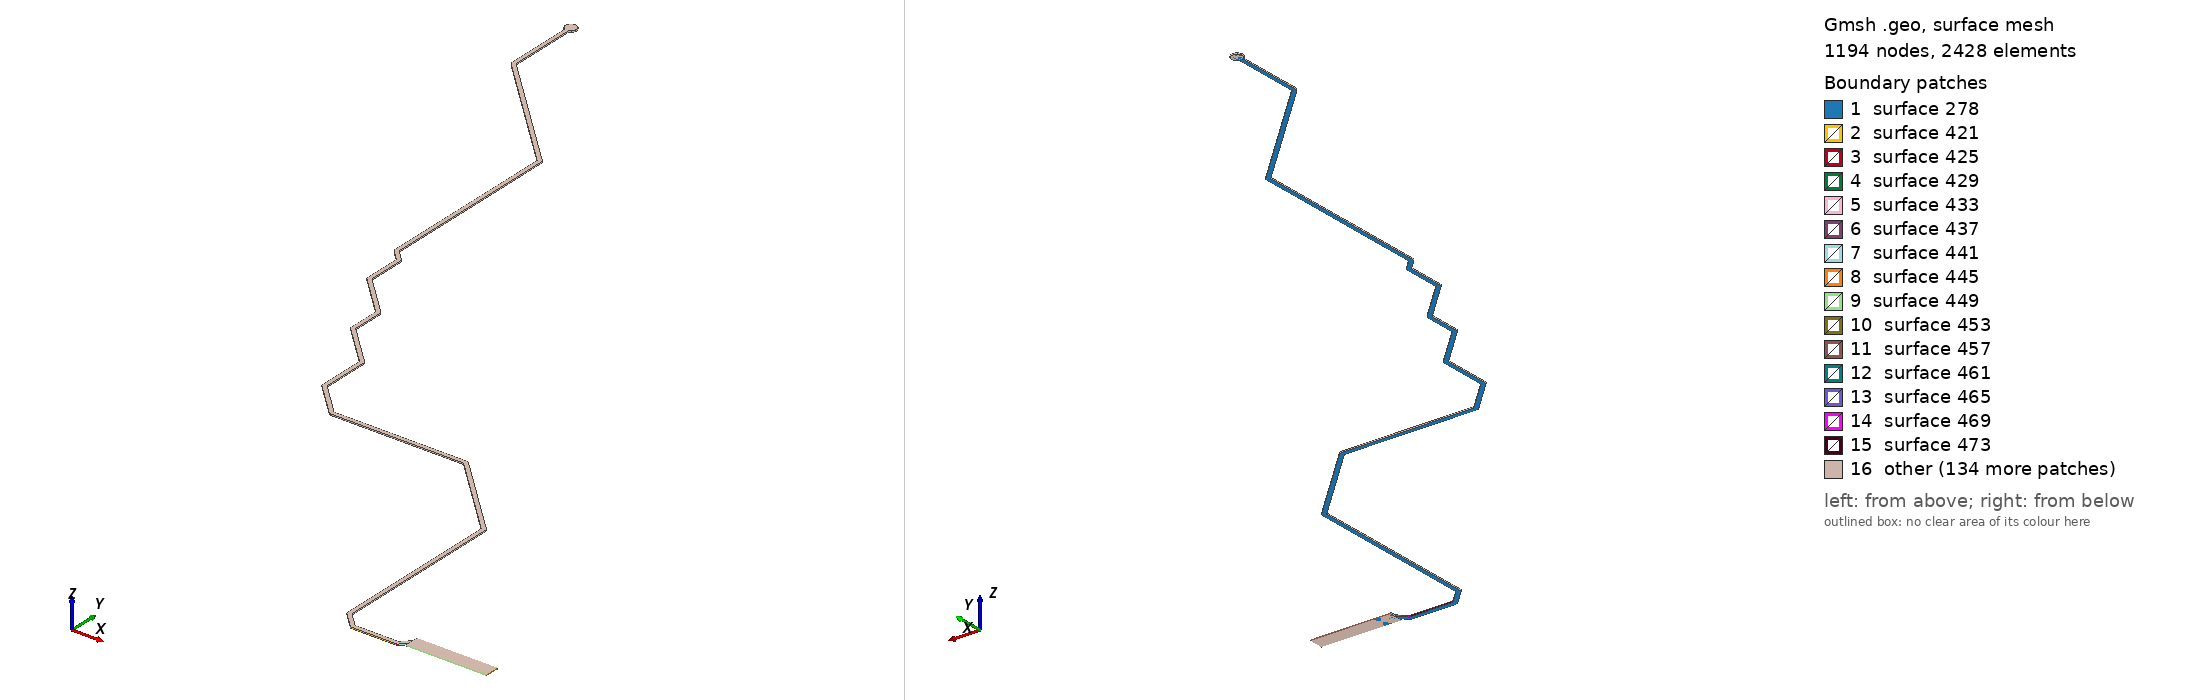

Gmsh geometry script, surface-meshed: 1194 nodes, 2428 surface elements. Boundary patches (legend numbers): 1 surface 278, 2 surface 421, 3 surface 425, 4 surface 429, 5 surface 433, 6 surface 437, 7 surface 441, 8 surface 445, 9 surface 449, 10 surface 453, 11 surface 457, 12 surface 461, 13 surface 465, 14 surface 469, 15 surface 473, 16 other. Left view from above one corner, right view from below the opposite corner. The script declares no physical surfaces, so the legend lists its geometric surfaces. The drawing asked Gmsh for element sizes between 1% and 20% of the model's largest extent; the script's own settings can give other sizes.

=== UART1_RXD.geo (drawn) ===
lc = 1e-2;
Point(1) = {2.061, 0.1845, 0.10548, lc} ;
Point(2) = {2.1087, 0.1845, 0.10548, lc} ;
Point(3) = {2.10935, 0.184603, 0.10548, lc} ;
Point(4) = {2.10993, 0.184901, 0.10548, lc} ;
Point(5) = {2.11017, 0.185133, 0.10548, lc} ;
Point(6) = {2.11018, 0.185115, 0.10548, lc} ;
Point(7) = {2.1165, 0.19143, 0.10548, lc} ;
Point(8) = {2.1165, 0.1881, 0.10548, lc} ;
Point(9) = {2.2015, 0.1881, 0.10548, lc} ;
Point(10) = {2.2015, 0.2031, 0.10548, lc} ;
Point(11) = {2.1165, 0.2031, 0.10548, lc} ;
Point(12) = {2.1165, 0.197292, 0.10548, lc} ;
Point(13) = {2.11621, 0.197085, 0.10548, lc} ;
Point(14) = {2.10783, 0.1887, 0.10548, lc} ;
Point(15) = {2.06187, 0.1887, 0.10548, lc} ;
Point(16) = {2.0471, 0.20347, 0.10548, lc} ;
Point(17) = {2.0471, 0.388, 0.10548, lc} ;
Point(18) = {2.04707, 0.388, 0.10548, lc} ;
Point(19) = {2.04707, 0.388329, 0.10548, lc} ;
Point(20) = {2.04687, 0.388953, 0.10548, lc} ;
Point(21) = {2.04649, 0.389485, 0.10548, lc} ;
Point(22) = {1.96348, 0.472485, 0.10548, lc} ;
Point(23) = {1.96347, 0.472467, 0.10548, lc} ;
Point(24) = {1.96323, 0.472699, 0.10548, lc} ;
Point(25) = {1.96265, 0.472997, 0.10548, lc} ;
Point(26) = {1.962, 0.4731, 0.10548, lc} ;
Point(27) = {1.82087, 0.4731, 0.10548, lc} ;
Point(28) = {1.7881, 0.50587, 0.10548, lc} ;
Point(29) = {1.7881, 0.557, 0.10548, lc} ;
Point(30) = {1.78807, 0.557, 0.10548, lc} ;
Point(31) = {1.78807, 0.557329, 0.10548, lc} ;
Point(32) = {1.78787, 0.557954, 0.10548, lc} ;
Point(33) = {1.78748, 0.558485, 0.10548, lc} ;
Point(34) = {1.7461, 0.59986, 0.10548, lc} ;
Point(35) = {1.7461, 0.634, 0.10548, lc} ;
Point(36) = {1.74607, 0.634, 0.10548, lc} ;
Point(37) = {1.74607, 0.634328, 0.10548, lc} ;
Point(38) = {1.74587, 0.634953, 0.10548, lc} ;
Point(39) = {1.74548, 0.635485, 0.10548, lc} ;
Point(40) = {1.7041, 0.67687, 0.10548, lc} ;
Point(41) = {1.7041, 0.717, 0.10548, lc} ;
Point(42) = {1.70407, 0.717, 0.10548, lc} ;
Point(43) = {1.70407, 0.717329, 0.10548, lc} ;
Point(44) = {1.70387, 0.717953, 0.10548, lc} ;
Point(45) = {1.70348, 0.718485, 0.10548, lc} ;
Point(46) = {1.6924, 0.72957, 0.10548, lc} ;
Point(47) = {1.6924, 0.9261, 0.10548, lc} ;
Point(48) = {1.69237, 0.9261, 0.10548, lc} ;
Point(49) = {1.69237, 0.926428, 0.10548, lc} ;
Point(50) = {1.69217, 0.927053, 0.10548, lc} ;
Point(51) = {1.69179, 0.927585, 0.10548, lc} ;
Point(52) = {1.57349, 1.04588, 0.10548, lc} ;
Point(53) = {1.57297, 1.04626, 0.10548, lc} ;
Point(54) = {1.57098, 1.04825, 0.10548, lc} ;
Point(55) = {1.57098, 1.12094, 0.10548, lc} ;
Point(56) = {1.5717, 1.12124, 0.10548, lc} ;
Point(57) = {1.57251, 1.12174, 0.10548, lc} ;
Point(58) = {1.57322, 1.12235, 0.10548, lc} ;
Point(59) = {1.57383, 1.12306, 0.10548, lc} ;
Point(60) = {1.57433, 1.12387, 0.10548, lc} ;
Point(61) = {1.57469, 1.12474, 0.10548, lc} ;
Point(62) = {1.57491, 1.12565, 0.10548, lc} ;
Point(63) = {1.57498, 1.12659, 0.10548, lc} ;
Point(64) = {1.57491, 1.12753, 0.10548, lc} ;
Point(65) = {1.57469, 1.12844, 0.10548, lc} ;
Point(66) = {1.57433, 1.12931, 0.10548, lc} ;
Point(67) = {1.57383, 1.13012, 0.10548, lc} ;
Point(68) = {1.57322, 1.13083, 0.10548, lc} ;
Point(69) = {1.57251, 1.13144, 0.10548, lc} ;
Point(70) = {1.5717, 1.13194, 0.10548, lc} ;
Point(71) = {1.57083, 1.1323, 0.10548, lc} ;
Point(72) = {1.56992, 1.13252, 0.10548, lc} ;
Point(73) = {1.56898, 1.13259, 0.10548, lc} ;
Point(74) = {1.56804, 1.13252, 0.10548, lc} ;
Point(75) = {1.56713, 1.1323, 0.10548, lc} ;
Point(76) = {1.56626, 1.13194, 0.10548, lc} ;
Point(77) = {1.56545, 1.13144, 0.10548, lc} ;
Point(78) = {1.56474, 1.13083, 0.10548, lc} ;
Point(79) = {1.56413, 1.13012, 0.10548, lc} ;
Point(80) = {1.56363, 1.12931, 0.10548, lc} ;
Point(81) = {1.56327, 1.12844, 0.10548, lc} ;
Point(82) = {1.56305, 1.12753, 0.10548, lc} ;
Point(83) = {1.56298, 1.12659, 0.10548, lc} ;
Point(84) = {1.56305, 1.12565, 0.10548, lc} ;
Point(85) = {1.56327, 1.12474, 0.10548, lc} ;
Point(86) = {1.56363, 1.12387, 0.10548, lc} ;
Point(87) = {1.56413, 1.12306, 0.10548, lc} ;
Point(88) = {1.56474, 1.12235, 0.10548, lc} ;
Point(89) = {1.56545, 1.12174, 0.10548, lc} ;
Point(90) = {1.56626, 1.12124, 0.10548, lc} ;
Point(91) = {1.56698, 1.12094, 0.10548, lc} ;
Point(92) = {1.56698, 1.04742, 0.10548, lc} ;
Point(93) = {1.56708, 1.0468, 0.10548, lc} ;
Point(94) = {1.56736, 1.04624, 0.10548, lc} ;
Point(95) = {1.56758, 1.04602, 0.10548, lc} ;
Point(96) = {1.56757, 1.04601, 0.10548, lc} ;
Point(97) = {1.57014, 1.04343, 0.10548, lc} ;
Point(98) = {1.57052, 1.04292, 0.10548, lc} ;
Point(99) = {1.6882, 0.92523, 0.10548, lc} ;
Point(100) = {1.6882, 0.7287, 0.10548, lc} ;
Point(101) = {1.6883, 0.728051, 0.10548, lc} ;
Point(102) = {1.6886, 0.727466, 0.10548, lc} ;
Point(103) = {1.68883, 0.727233, 0.10548, lc} ;
Point(104) = {1.68881, 0.727215, 0.10548, lc} ;
Point(105) = {1.6999, 0.71613, 0.10548, lc} ;
Point(106) = {1.6999, 0.676, 0.10548, lc} ;
Point(107) = {1.7, 0.675351, 0.10548, lc} ;
Point(108) = {1.7003, 0.674766, 0.10548, lc} ;
Point(109) = {1.70053, 0.674533, 0.10548, lc} ;
Point(110) = {1.70051, 0.674515, 0.10548, lc} ;
Point(111) = {1.7419, 0.63313, 0.10548, lc} ;
Point(112) = {1.7419, 0.59899, 0.10548, lc} ;
Point(113) = {1.742, 0.598341, 0.10548, lc} ;
Point(114) = {1.7423, 0.597756, 0.10548, lc} ;
Point(115) = {1.74253, 0.597523, 0.10548, lc} ;
Point(116) = {1.74252, 0.597505, 0.10548, lc} ;
Point(117) = {1.7839, 0.55613, 0.10548, lc} ;
Point(118) = {1.7839, 0.505, 0.10548, lc} ;
Point(119) = {1.784, 0.504351, 0.10548, lc} ;
Point(120) = {1.7843, 0.503766, 0.10548, lc} ;
Point(121) = {1.78453, 0.503533, 0.10548, lc} ;
Point(122) = {1.78452, 0.503515, 0.10548, lc} ;
Point(123) = {1.81852, 0.469515, 0.10548, lc} ;
Point(124) = {1.81905, 0.469129, 0.10548, lc} ;
Point(125) = {1.81967, 0.468926, 0.10548, lc} ;
Point(126) = {1.82, 0.468926, 0.10548, lc} ;
Point(127) = {1.82, 0.4689, 0.10548, lc} ;
Point(128) = {1.96113, 0.4689, 0.10548, lc} ;
Point(129) = {2.0429, 0.38713, 0.10548, lc} ;
Point(130) = {2.0429, 0.2026, 0.10548, lc} ;
Point(131) = {2.043, 0.201951, 0.10548, lc} ;
Point(132) = {2.0433, 0.201366, 0.10548, lc} ;
Point(133) = {2.04353, 0.201133, 0.10548, lc} ;
Point(134) = {2.04352, 0.201115, 0.10548, lc} ;
Point(135) = {2.05952, 0.185115, 0.10548, lc} ;
Point(136) = {2.06005, 0.184729, 0.10548, lc} ;
Point(137) = {2.06067, 0.184526, 0.10548, lc} ;
Point(138) = {2.061, 0.184526, 0.10548, lc} ;
Line(139) = {1,2} ;
Line(140) = {2,3} ;
Line(141) = {3,4} ;
Line(142) = {4,5} ;
Line(143) = {5,6} ;
Line(144) = {6,7} ;
Line(145) = {7,8} ;
Line(146) = {8,9} ;
Line(147) = {9,10} ;
Line(148) = {10,11} ;
Line(149) = {11,12} ;
Line(150) = {12,13} ;
Line(151) = {13,14} ;
Line(152) = {14,15} ;
Line(153) = {15,16} ;
Line(154) = {16,17} ;
Line(155) = {17,18} ;
Line(156) = {18,19} ;
Line(157) = {19,20} ;
Line(158) = {20,21} ;
Line(159) = {21,22} ;
Line(160) = {22,23} ;
Line(161) = {23,24} ;
Line(162) = {24,25} ;
Line(163) = {25,26} ;
Line(164) = {26,27} ;
Line(165) = {27,28} ;
Line(166) = {28,29} ;
Line(167) = {29,30} ;
Line(168) = {30,31} ;
Line(169) = {31,32} ;
Line(170) = {32,33} ;
Line(171) = {33,34} ;
Line(172) = {34,35} ;
Line(173) = {35,36} ;
Line(174) = {36,37} ;
Line(175) = {37,38} ;
Line(176) = {38,39} ;
Line(177) = {39,40} ;
Line(178) = {40,41} ;
Line(179) = {41,42} ;
Line(180) = {42,43} ;
Line(181) = {43,44} ;
Line(182) = {44,45} ;
Line(183) = {45,46} ;
Line(184) = {46,47} ;
Line(185) = {47,48} ;
Line(186) = {48,49} ;
Line(187) = {49,50} ;
Line(188) = {50,51} ;
Line(189) = {51,52} ;
Line(190) = {52,53} ;
Line(191) = {53,54} ;
Line(192) = {54,55} ;
Line(193) = {55,56} ;
Line(194) = {56,57} ;
Line(195) = {57,58} ;
Line(196) = {58,59} ;
Line(197) = {59,60} ;
Line(198) = {60,61} ;
Line(199) = {61,62} ;
Line(200) = {62,63} ;
Line(201) = {63,64} ;
Line(202) = {64,65} ;
Line(203) = {65,66} ;
Line(204) = {66,67} ;
Line(205) = {67,68} ;
Line(206) = {68,69} ;
Line(207) = {69,70} ;
Line(208) = {70,71} ;
Line(209) = {71,72} ;
Line(210) = {72,73} ;
Line(211) = {73,74} ;
Line(212) = {74,75} ;
Line(213) = {75,76} ;
Line(214) = {76,77} ;
Line(215) = {77,78} ;
Line(216) = {78,79} ;
Line(217) = {79,80} ;
Line(218) = {80,81} ;
Line(219) = {81,82} ;
Line(220) = {82,83} ;
Line(221) = {83,84} ;
Line(222) = {84,85} ;
Line(223) = {85,86} ;
Line(224) = {86,87} ;
Line(225) = {87,88} ;
Line(226) = {88,89} ;
Line(227) = {89,90} ;
Line(228) = {90,91} ;
Line(229) = {91,92} ;
Line(230) = {92,93} ;
Line(231) = {93,94} ;
Line(232) = {94,95} ;
Line(233) = {95,96} ;
Line(234) = {96,97} ;
Line(235) = {97,98} ;
Line(236) = {98,99} ;
Line(237) = {99,100} ;
Line(238) = {100,101} ;
Line(239) = {101,102} ;
Line(240) = {102,103} ;
Line(241) = {103,104} ;
Line(242) = {104,105} ;
Line(243) = {105,106} ;
Line(244) = {106,107} ;
Line(245) = {107,108} ;
Line(246) = {108,109} ;
Line(247) = {109,110} ;
Line(248) = {110,111} ;
Line(249) = {111,112} ;
Line(250) = {112,113} ;
Line(251) = {113,114} ;
Line(252) = {114,115} ;
Line(253) = {115,116} ;
Line(254) = {116,117} ;
Line(255) = {117,118} ;
Line(256) = {118,119} ;
Line(257) = {119,120} ;
Line(258) = {120,121} ;
Line(259) = {121,122} ;
Line(260) = {122,123} ;
Line(261) = {123,124} ;
Line(262) = {124,125} ;
Line(263) = {125,126} ;
Line(264) = {126,127} ;
Line(265) = {127,128} ;
Line(266) = {128,129} ;
Line(267) = {129,130} ;
Line(268) = {130,131} ;
Line(269) = {131,132} ;
Line(270) = {132,133} ;
Line(271) = {133,134} ;
Line(272) = {134,135} ;
Line(273) = {135,136} ;
Line(274) = {136,137} ;
Line(275) = {137,138} ;
Line(276) = {138,1} ;
Line Loop(277) = {139,140,141,142,143,144,145,146,147,148,149,150,151,152,153,154,155,156,157,158,159,160,161,162,163,164,165,166,167,168,169,170,171,172,173,174,175,176,177,178,179,180,181,182,183,184,185,186,187,188,189,190,191,192,193,194,195,196,197,198,199,200,201,202,203,204,205,206,207,208,209,210,211,212,213,214,215,216,217,218,219,220,221,222,223,224,225,226,227,228,229,230,231,232,233,234,235,236,237,238,239,240,241,242,243,244,245,246,247,248,249,250,251,252,253,254,255,256,257,258,259,260,261,262,263,264,265,266,267,268,269,270,271,272,273,274,275,276} ;
Plane Surface(278) = {277} ;
Extrude{0,0,0.00137}{ Surface{278}; }
Point(2687) = {1.56898,1.12659,0.10548, lc};
Point(2688) = {1.56898,1.13259,0.10548, lc};
Point(2689) = {1.57498,1.12659,0.10548, lc};
Point(2690) = {1.56898,1.12059,0.10548, lc};
Point(2691) = {1.56298,1.12659,0.10548, lc};
Circle(2692) = {2688, 2687,2689};
Circle(2693) = {2689, 2687,2690};
Circle(2694) = {2690, 2687,2691};
Circle(2695) = {2691, 2687,2688};
Line Loop(2696) = {2692,2693,2694,2695};
Plane Surface(2697) = {2696};
Extrude {0,0,0.00137} { 
  Surface{2697};
}
Point(2966) = {2.1165, 0.1881, 0.10548, lc} ;
Point(2967) = {2.1165, 0.2031, 0.10548, lc} ;
Point(2968) = {2.2015, 0.2031, 0.10548, lc} ;
Point(2969) = {2.2015, 0.1881, 0.10548, lc} ;
Line(2970) = {2966,2967} ;
Line(2971) = {2967,2968} ;
Line(2972) = {2968,2969} ;
Line(2973) = {2969,2966} ;
Line Loop(2974) = {2970,2971,2972,2973} ;
Plane Surface(2975) = {2974} ;
Extrude{0,0,0.00137}{ Surface{2975}; }
